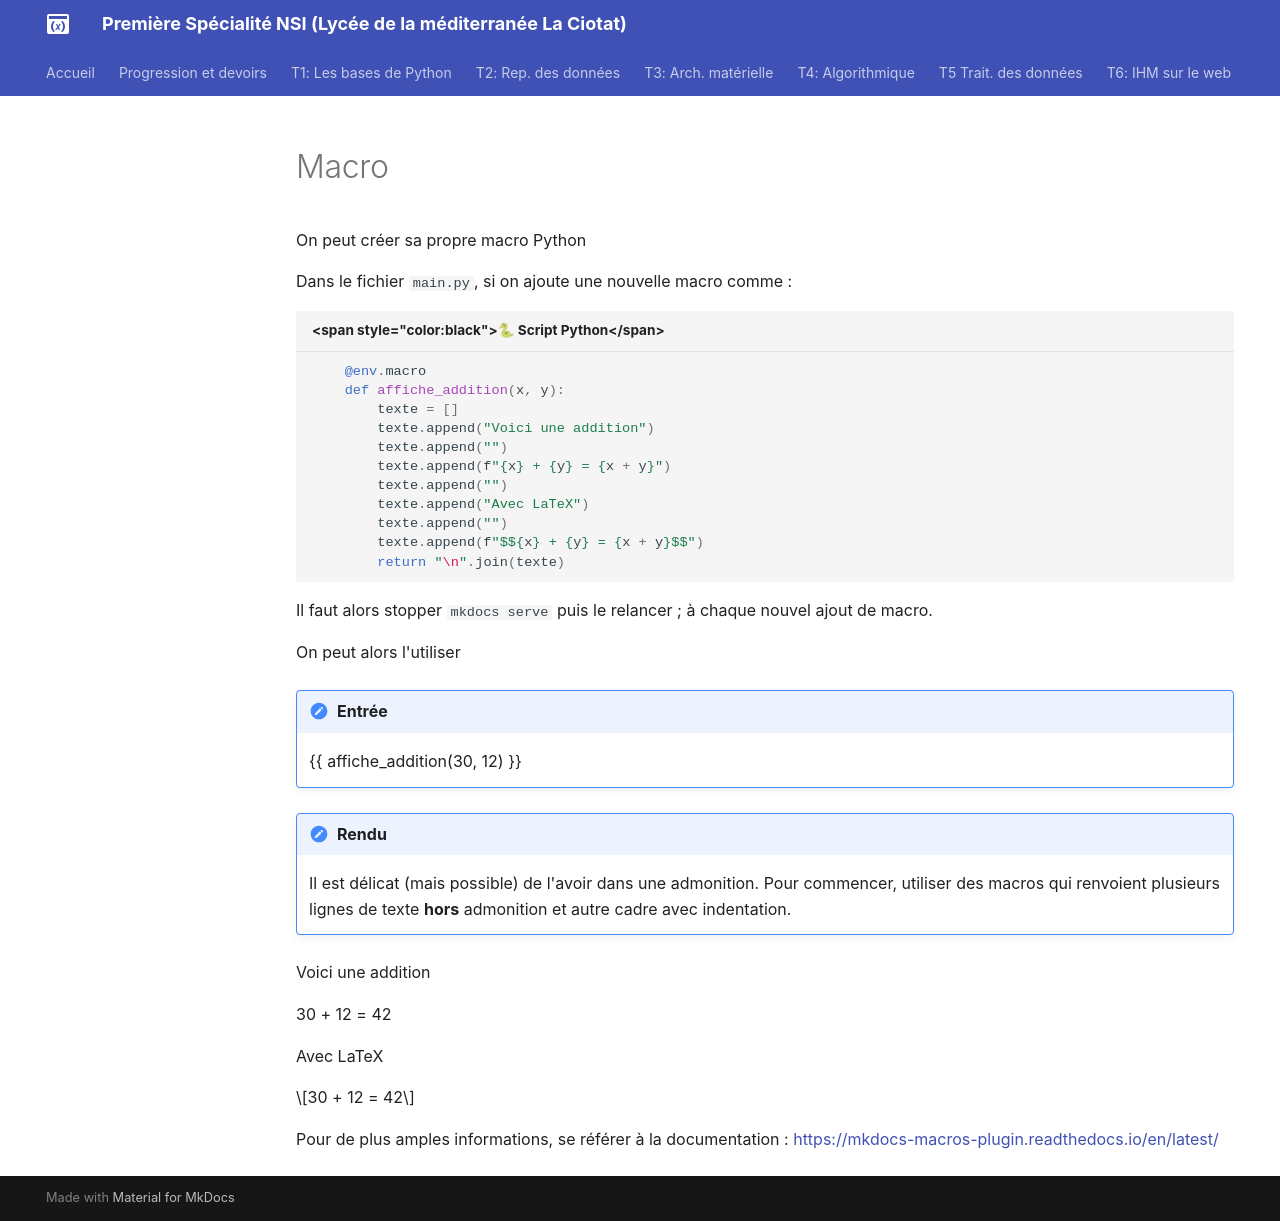

repository: raoulhatterer/pnsi · page: _Bac à sable MkDocs/2-macro/index.html · generator: mkdocs

# Macro

On peut créer sa propre macro Python

Dans le fichier `main.py`, si on ajoute une nouvelle macro comme :

```py
    @env.macro
    def affiche_addition(x, y):
        texte = []
        texte.append("Voici une addition")
        texte.append("")
        texte.append(f"{x} + {y} = {x + y}")
        texte.append("")
        texte.append("Avec LaTeX")
        texte.append("")
        texte.append(f"$${x} + {y} = {x + y}$$")
        return "\n".join(texte)
```

Il faut alors stopper `mkdocs serve` puis le relancer ; à chaque nouvel ajout de macro.

On peut alors l'utiliser

!!! note "Entrée"
    {{ "{{ affiche_addition(30, 12) }}" }}

!!! done "Rendu"
    Il est délicat (mais possible) de l'avoir dans une admonition. Pour commencer, utiliser des macros qui renvoient plusieurs lignes de texte **hors** admonition et autre cadre avec indentation.

{{ affiche_addition(30, 12) }}

Pour de plus amples informations, se référer à la documentation : <https://mkdocs-macros-plugin.readthedocs.io/en/latest/>
